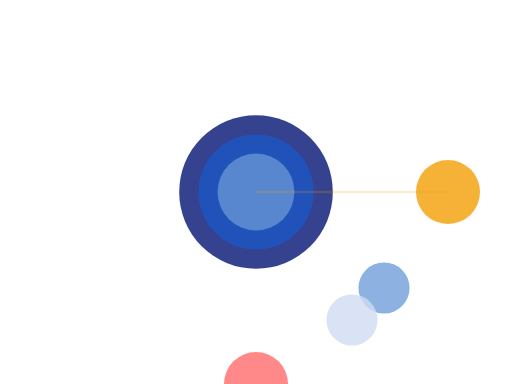
t = 0.00 s
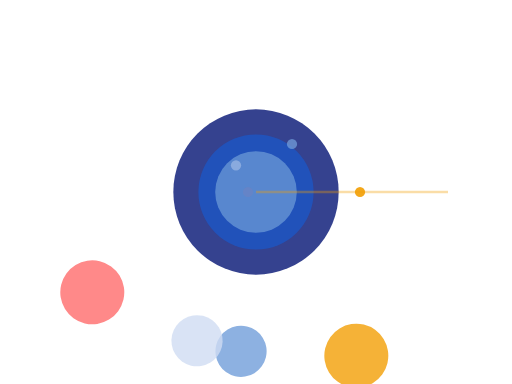
t = 1.63 s
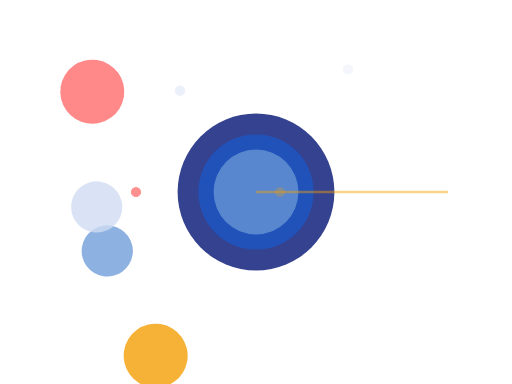
t = 3.38 s
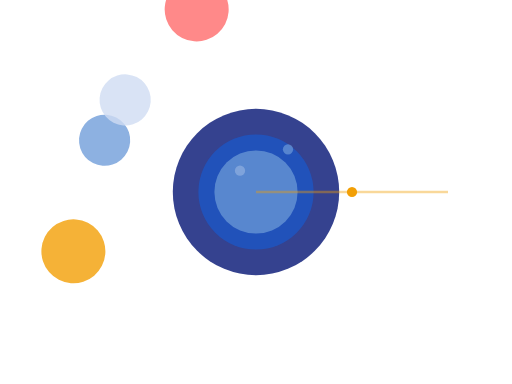
t = 4.50 s
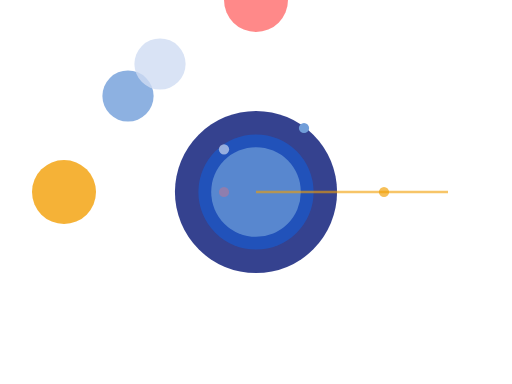
t = 5.00 s
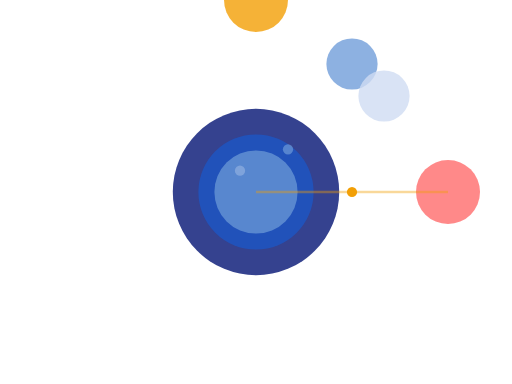
t = 7.50 s

The animated SVG that drew these frames (rendered in a browser with its animation timeline set to each time). Animation: 15 SMIL elements (animate=7,animateMotion=4,animateTransform=4); one cycle of 10.00 s, repeats indefinitely.

<svg width="600" height="400" viewBox="100 50 400 300" xmlns="http://www.w3.org/2000/svg" preserveAspectRatio="xMidYMid meet">
  <!-- Background -->
  <rect width="600" height="400" fill="transparent"/>
  
  <!-- Central Hub -->
  <g id="central-hub">
    <circle cx="300" cy="200" r="60" fill="#021373" opacity="0.8">
      <animate attributeName="r" values="60;65;60" dur="3s" repeatCount="indefinite"/>
    </circle>
    <circle cx="300" cy="200" r="45" fill="#1F54BF" opacity="0.9"/>
    <circle cx="300" cy="200" r="30" fill="#719ED9" opacity="0.7">
      <animate attributeName="r" values="30;35;30" dur="2s" repeatCount="indefinite"/>
    </circle>
  </g>
  
  <!-- Orbiting nodes -->
  <g id="node-1">
    <circle cx="450" cy="200" r="25" fill="#F29F05" opacity="0.8">
      <animateTransform attributeName="transform" type="rotate" from="0 300 200" to="360 300 200" dur="10s" repeatCount="indefinite"/>
    </circle>
  </g>
  
  <g id="node-2">
    <circle cx="375" cy="100" r="20" fill="#719ED9" opacity="0.8">
      <animateTransform attributeName="transform" type="rotate" from="90 300 200" to="450 300 200" dur="10s" repeatCount="indefinite"/>
    </circle>
  </g>
  
  <g id="node-3">
    <circle cx="225" cy="100" r="20" fill="#D0DCF2" opacity="0.8">
      <animateTransform attributeName="transform" type="rotate" from="180 300 200" to="540 300 200" dur="10s" repeatCount="indefinite"/>
    </circle>
  </g>
  
  <g id="node-4">
    <circle cx="150" cy="200" r="25" fill="#FF6B6B" opacity="0.8">
      <animateTransform attributeName="transform" type="rotate" from="270 300 200" to="630 300 200" dur="10s" repeatCount="indefinite"/>
    </circle>
  </g>
  
  <!-- Connection lines -->
  <line x1="300" y1="200" x2="450" y2="200" stroke="#F29F05" stroke-width="2" opacity="0.4">
    <animate attributeName="opacity" values="0.2;0.6;0.2" dur="2s" repeatCount="indefinite"/>
  </line>
  
  <!-- Data packets -->
  <circle r="4" fill="#F29F05">
    <animateMotion dur="3s" repeatCount="indefinite" path="M 300,200 L 450,200"/>
    <animate attributeName="opacity" values="0;1;0" dur="3s" repeatCount="indefinite"/>
  </circle>
  
  <circle r="4" fill="#719ED9">
    <animateMotion dur="3s" repeatCount="indefinite" path="M 300,200 L 375,100" begin="0.5s"/>
    <animate attributeName="opacity" values="0;1;0" dur="3s" repeatCount="indefinite" begin="0.5s"/>
  </circle>
  
  <circle r="4" fill="#D0DCF2">
    <animateMotion dur="3s" repeatCount="indefinite" path="M 300,200 L 225,100" begin="1s"/>
    <animate attributeName="opacity" values="0;1;0" dur="3s" repeatCount="indefinite" begin="1s"/>
  </circle>
  
  <circle r="4" fill="#FF6B6B">
    <animateMotion dur="3s" repeatCount="indefinite" path="M 300,200 L 150,200" begin="1.5s"/>
    <animate attributeName="opacity" values="0;1;0" dur="3s" repeatCount="indefinite" begin="1.5s"/>
  </circle>
</svg>
